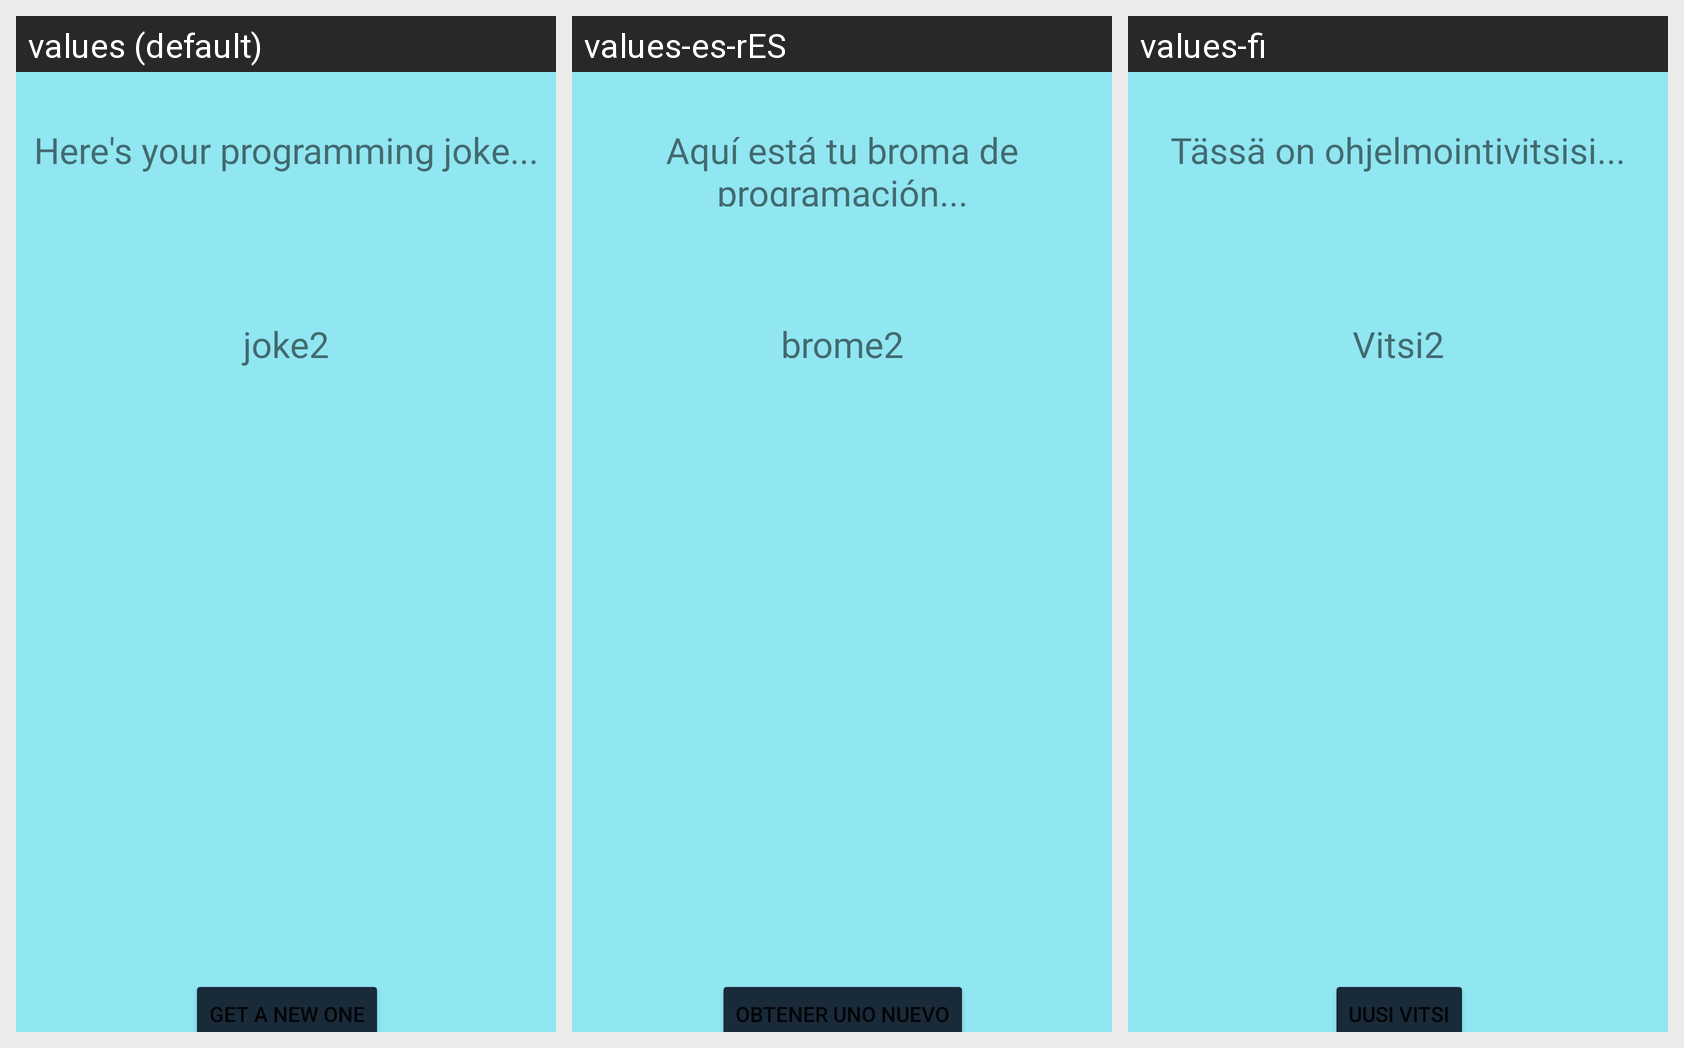

The Android screen above is rendered under several locales of the same app. Produce the string resources it draws, with the default and per-locale values.
Android screen res/layout/activity_programming_joke.xml rendered under 3 locales, left to right: values (default), values-es-rES, values-fi. Device: Nexus 5 (rendered at 1080×1920; each locale shown at half size, 540×960, under a caption strip naming it); theme Theme.JokesApp.
Strings drawn on this screen, with the default value and each locale's value (text and hints the layout hard-codes, and strings that could not be matched under every locale, appear in the picture but are not listed):

here_s_your_programming_joke
  values: Here's your programming joke...
  values-es-rES: Aquí está tu broma de programación...
  values-fi: Tässä on ohjelmointivitsisi...

get_a_new_one
  values: Get a new one
  values-es-rES: Obtener uno nuevo
  values-fi: Uusi vitsi

joke2
  values: joke2
  values-es-rES: brome2
  values-fi: Vitsi2
